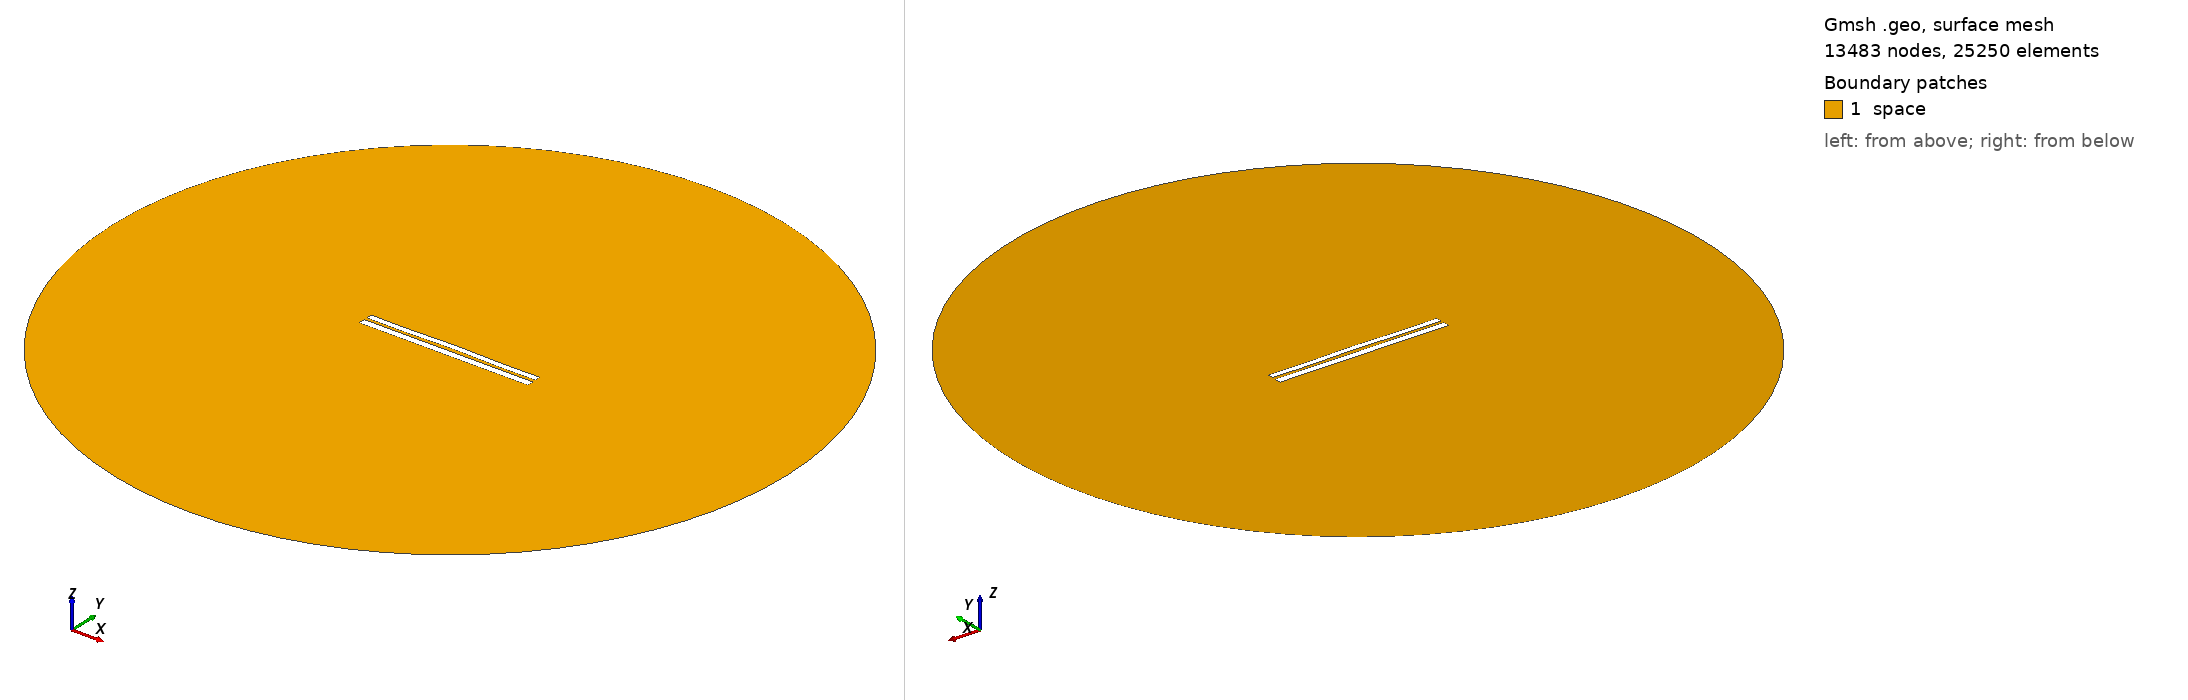

Gmsh geometry script, surface-meshed: 13483 nodes, 25250 surface elements. Boundary patches (legend numbers): 1 space. Left view from above one corner, right view from below the opposite corner. Legend entries are the model's physical surfaces. The drawing asked Gmsh for element sizes between 1% and 20% of the model's largest extent; the script's own settings can give other sizes.

=== 6736.geo (drawn) ===
//---------------------------------------
// Geometry kernel
//---------------------------------------

SetFactory("OpenCASCADE");



//---------------------------------------
// Parameters of the geometry
//---------------------------------------

// Overetch of the upper plate
overetch = 0.25;

// Distance between the plates
distance = 1.5;

// Discretization over the x axis (for the deformation)
nx = 50; 

// Length of the plate
L = 100 - overetch; 

// Number of modes
n = 4; 

// 1st mode coefficient
coeff(1) = 0.07499999999999998;
beta(1) = 0.596864 * 3.1415926535 / L;

// 2nd mode coefficient
coeff(2) = 0.15;
beta(2) = 1.49418 * 3.1415926535 / L;

// 3rd mode coefficient
coeff(3) = 0.0;
beta(3) = 2.50025 * 3.1415926535 / L;

// 4th mode coefficient
coeff(4) = -0.15;
beta(4) = 3.49999 * 3.1415926535 / L;



//---------------------------------------
// Upper plate (deformed rectangle)
//---------------------------------------

// Coordiantes of the upper plate
xmin = -50;
xmax = 50 - overetch;

// Height of the upper plate
yheight = 4 - 2 * overetch;

// Indexes of the points
UpperID[] = {};
LowerID[] = {};
LeftID[] = {};
RightID[] = {};

// Point index
p = 1;

// Horizontal edges
For i In {1:nx}
    x = xmin + (i-1)*(xmax - xmin)/(nx-1);

    y_bottom = distance / 2 + overetch;
    For j In {1:n}
        C = (Cosh(beta(j)*L) + Cos(beta(j)*L)) / (Sinh(beta(j)*L) + Sin(beta(j)*L));
        y_bottom  = y_bottom + coeff(j) * (Cosh(beta(j)*(x+50)) - Cos(beta(j)*(x+50)) - C * (Sinh(beta(j)*(x+50)) - Sin(beta(j)*(x+50))));
    EndFor

    y_top = y_bottom + yheight;

    Point(p) = {x, y_top, 0, 1.0};
    UpperID[i] = p;
    p = p + 1;

    Point(p) = {x, y_bottom, 0, 1.0};
    LowerID[i] = p;
    p = p + 1;
EndFor

// Create point lists
UpperPts[] = {}; LowerPts[] = {};
For i In {1:nx}
  UpperPts[] += {UpperID[i]};
  LowerPts[] += {LowerID[i]};
EndFor

// Build splines
Spline(1) = {UpperPts[]};
Spline(2) = {LowerPts[]};
Line(3) = {LowerPts[nx-1], UpperPts[nx-1]};
Line(4) = {LowerPts[0], UpperPts[0]};

// Build the plane surface
Curve Loop(1) = {2, 3, -1, -4};
Plane Surface(1) = {1};



//---------------------------------------
// Lower plate (rectangle)
//---------------------------------------

// Vertices
Point(1001) = {-50, -1, 0, 1.0};
Point(1002) = { 50, -1, 0, 1.0};
Point(1003) = { 50,  -5, 0, 1.0};
Point(1004) = {-50,  -5, 0, 1.0};

// Edges
Line(5) = {1001, 1002};
Line(6) = {1002, 1003};
Line(7) = {1003, 1004};
Line(8) = {1004, 1001};

// Plane surface
Line Loop(2) = {5, 6, 7, 8};
Plane Surface(2) = {2}; 



//---------------------------------------
// Outer (fictious) boundary
//---------------------------------------

// Points
Point(1005) = {0, 0, 0};       // Center
Point(1006) = {200, 0, 0};     // Start point
Point(1007) = {0, 200, 0};     // 90 degrees
Point(1008) = {-200, 0, 0};    // 180 degrees
Point(1009) = {0, -200, 0};    // 270 degrees

// Circle arcs (each needs start, center, end)
Circle(9) = {1006, 1005, 1007};
Circle(10) = {1007, 1005, 1008};
Circle(11) = {1008, 1005, 1009};
Circle(12) = {1009, 1005, 1006};

// Plane surface for the entire domain
Curve Loop(3) = {9, 10, 11, 12};
Surface(3) = {3};

// Subtract the plates from the whole domain to obtain the actual domain where we want to solve the equations
BooleanDifference{ Surface{3}; Delete; }{ Surface{1}; Surface{2}; Delete; }




//---------------------------------------
// Transfinite Lines/Curves
//---------------------------------------

// Set the number of points on the boundaries
r = 7;

// Plates
Transfinite Curve {1, 2} = 50*r Using Progression 1;
Transfinite Curve {3, 4} = 2*r Using Progression 1;
Transfinite Line {5, 7} = 50*r Using Progression 1;
Transfinite Line {6, 8} = 2*r Using Progression 1;

// Outer boundary
Transfinite Line {9, 10, 11, 12} = 20 Using Progression 1;



//---------------------------------------
// Physical groups
//---------------------------------------                

// Physical curves (boundaries)
Physical Line("force_segment", 10) = {2};
Physical Line("upper_plate", 11) = {1, 3, 4};
Physical Line("lower_plate", 12) = {5, 6, 7, 8};
Physical Line("boundary", 20) = {9, 10, 11, 12};

// Physical Surfaces
Physical Surface("space", 30) = {3};



//---------------------------------------
// 6. Generate the Mesh
//---------------------------------------

// 2D mesh generation
Mesh 2;
